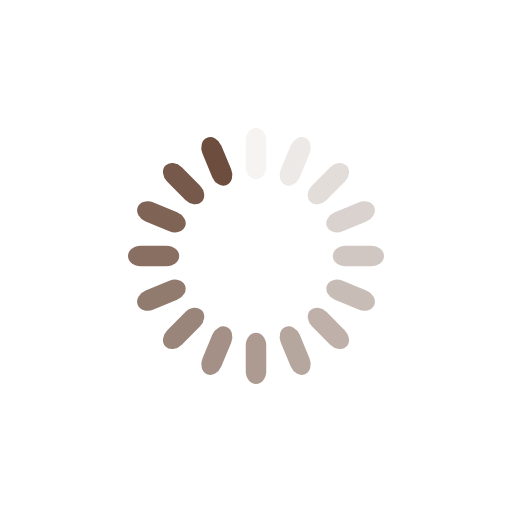
t = 0.00 s
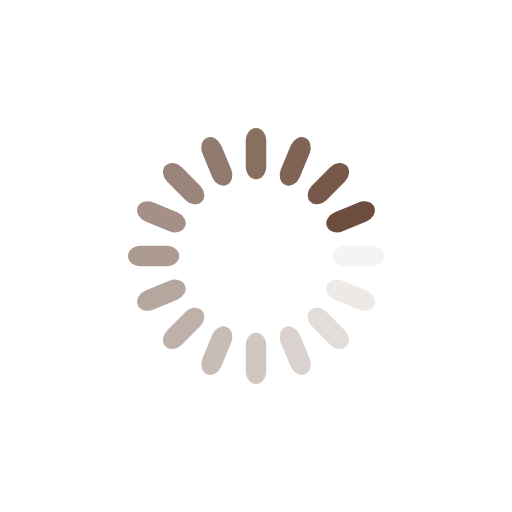
t = 0.25 s
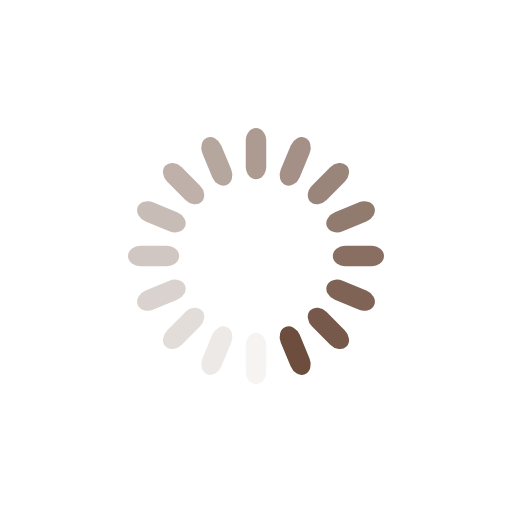
t = 0.50 s
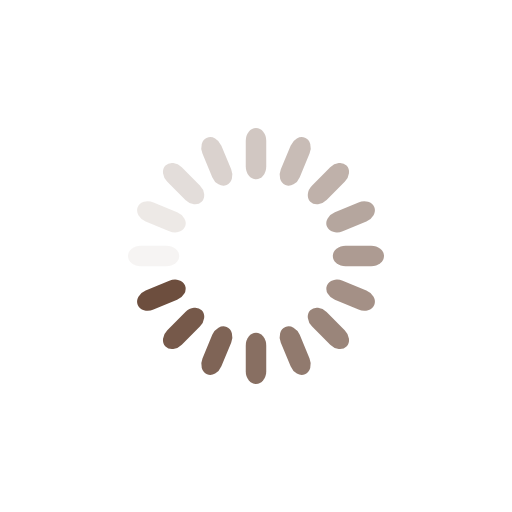
t = 0.75 s

The animated SVG that drew these frames (rendered in a browser with its animation timeline set to each time). Animation: 16 SMIL elements (animate=16); one cycle of 1.00 s, repeats indefinitely.

<svg class="lds-spinner" width="200px"  height="200px"  xmlns="http://www.w3.org/2000/svg" xmlns:xlink="http://www.w3.org/1999/xlink" viewBox="0 0 100 100" preserveAspectRatio="xMidYMid" style="background: none;"><g transform="rotate(0 50 50)">
  <rect x="48" y="25" rx="4.8" ry="2.5" width="4" height="10" fill="#6d4e3e">
    <animate attributeName="opacity" values="1;0" times="0;1" dur="1s" begin="-0.9375s" repeatCount="indefinite"></animate>
  </rect>
</g><g transform="rotate(22.5 50 50)">
  <rect x="48" y="25" rx="4.8" ry="2.5" width="4" height="10" fill="#6d4e3e">
    <animate attributeName="opacity" values="1;0" times="0;1" dur="1s" begin="-0.875s" repeatCount="indefinite"></animate>
  </rect>
</g><g transform="rotate(45 50 50)">
  <rect x="48" y="25" rx="4.8" ry="2.5" width="4" height="10" fill="#6d4e3e">
    <animate attributeName="opacity" values="1;0" times="0;1" dur="1s" begin="-0.8125s" repeatCount="indefinite"></animate>
  </rect>
</g><g transform="rotate(67.5 50 50)">
  <rect x="48" y="25" rx="4.8" ry="2.5" width="4" height="10" fill="#6d4e3e">
    <animate attributeName="opacity" values="1;0" times="0;1" dur="1s" begin="-0.75s" repeatCount="indefinite"></animate>
  </rect>
</g><g transform="rotate(90 50 50)">
  <rect x="48" y="25" rx="4.8" ry="2.5" width="4" height="10" fill="#6d4e3e">
    <animate attributeName="opacity" values="1;0" times="0;1" dur="1s" begin="-0.6875s" repeatCount="indefinite"></animate>
  </rect>
</g><g transform="rotate(112.5 50 50)">
  <rect x="48" y="25" rx="4.8" ry="2.5" width="4" height="10" fill="#6d4e3e">
    <animate attributeName="opacity" values="1;0" times="0;1" dur="1s" begin="-0.625s" repeatCount="indefinite"></animate>
  </rect>
</g><g transform="rotate(135 50 50)">
  <rect x="48" y="25" rx="4.8" ry="2.5" width="4" height="10" fill="#6d4e3e">
    <animate attributeName="opacity" values="1;0" times="0;1" dur="1s" begin="-0.5625s" repeatCount="indefinite"></animate>
  </rect>
</g><g transform="rotate(157.5 50 50)">
  <rect x="48" y="25" rx="4.8" ry="2.5" width="4" height="10" fill="#6d4e3e">
    <animate attributeName="opacity" values="1;0" times="0;1" dur="1s" begin="-0.5s" repeatCount="indefinite"></animate>
  </rect>
</g><g transform="rotate(180 50 50)">
  <rect x="48" y="25" rx="4.8" ry="2.5" width="4" height="10" fill="#6d4e3e">
    <animate attributeName="opacity" values="1;0" times="0;1" dur="1s" begin="-0.4375s" repeatCount="indefinite"></animate>
  </rect>
</g><g transform="rotate(202.5 50 50)">
  <rect x="48" y="25" rx="4.8" ry="2.5" width="4" height="10" fill="#6d4e3e">
    <animate attributeName="opacity" values="1;0" times="0;1" dur="1s" begin="-0.375s" repeatCount="indefinite"></animate>
  </rect>
</g><g transform="rotate(225 50 50)">
  <rect x="48" y="25" rx="4.8" ry="2.5" width="4" height="10" fill="#6d4e3e">
    <animate attributeName="opacity" values="1;0" times="0;1" dur="1s" begin="-0.3125s" repeatCount="indefinite"></animate>
  </rect>
</g><g transform="rotate(247.5 50 50)">
  <rect x="48" y="25" rx="4.8" ry="2.5" width="4" height="10" fill="#6d4e3e">
    <animate attributeName="opacity" values="1;0" times="0;1" dur="1s" begin="-0.25s" repeatCount="indefinite"></animate>
  </rect>
</g><g transform="rotate(270 50 50)">
  <rect x="48" y="25" rx="4.8" ry="2.5" width="4" height="10" fill="#6d4e3e">
    <animate attributeName="opacity" values="1;0" times="0;1" dur="1s" begin="-0.1875s" repeatCount="indefinite"></animate>
  </rect>
</g><g transform="rotate(292.5 50 50)">
  <rect x="48" y="25" rx="4.8" ry="2.5" width="4" height="10" fill="#6d4e3e">
    <animate attributeName="opacity" values="1;0" times="0;1" dur="1s" begin="-0.125s" repeatCount="indefinite"></animate>
  </rect>
</g><g transform="rotate(315 50 50)">
  <rect x="48" y="25" rx="4.8" ry="2.5" width="4" height="10" fill="#6d4e3e">
    <animate attributeName="opacity" values="1;0" times="0;1" dur="1s" begin="-0.0625s" repeatCount="indefinite"></animate>
  </rect>
</g><g transform="rotate(337.5 50 50)">
  <rect x="48" y="25" rx="4.8" ry="2.5" width="4" height="10" fill="#6d4e3e">
    <animate attributeName="opacity" values="1;0" times="0;1" dur="1s" begin="0s" repeatCount="indefinite"></animate>
  </rect>
</g></svg>
